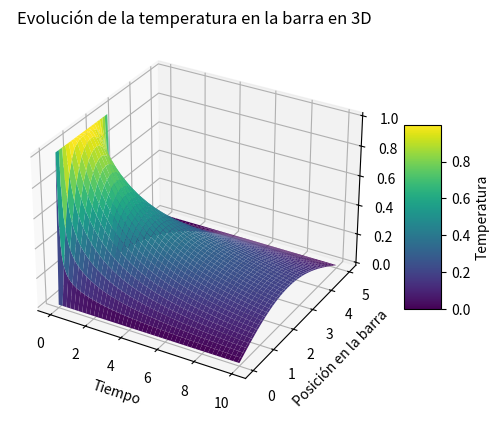

Recreate this plot in Python.
import numpy as np
import matplotlib.pyplot as plt
from mpl_toolkits.mplot3d import Axes3D

# Parámetros dados
b = 5
d = 10
N = 40
M = 400
alpha = 0.3

# Calculando Δx y Δt
dx = b / N
dt = d / M

# Creando la malla
x = np.linspace(0, b, N+1)
t = np.linspace(0, d, M+1)

# Inicializando la solución u con ceros
u = np.zeros((N+1, M+1))

# Condición inicial
u[:, 0] = [1 if 0 < xi < b/2 else 0 for xi in x]

# Coeficiente de difusión térmica
sigma = alpha * dt / dx**2

# Aplicando el método de diferencias finitas
for j in range(0, M):
    for i in range(1, N):
        u[i, j+1] = u[i, j] + sigma * (u[i-1, j] - 2*u[i, j] + u[i+1, j])

# Preparando para el gráfico 3D
T, X = np.meshgrid(t, x)

# Configurando la figura y el eje para 3D
fig = plt.figure()
ax = fig.add_subplot(111, projection='3d')
surf = ax.plot_surface(T, X, u, cmap='viridis')

# Etiquetas y título
ax.set_xlabel('Tiempo')
ax.set_ylabel('Posición en la barra')
ax.set_zlabel('Temperatura')
ax.set_title('Evolución de la temperatura en la barra en 3D')
fig.colorbar(surf, shrink=0.5, aspect=5, label='Temperatura')

plt.show()


alphamax=dx/np.sqrt(2*dt)
print("el valo mazimo de alpha es: ", alphamax)